2-way image classification set "breast_dataset" from GitHub (Argon032/oncostream-cancer-detection); label vocabulary: benign, malignant.

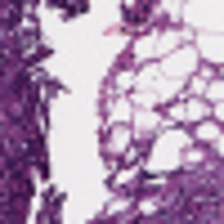
Label: benign

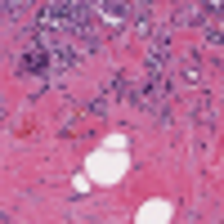
Label: malignant

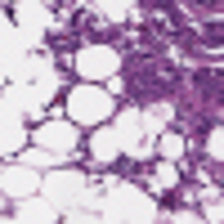
Label: benign

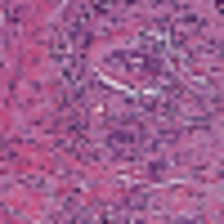
Label: malignant

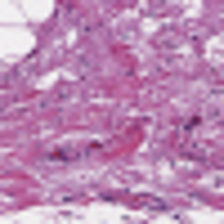
Label: benign

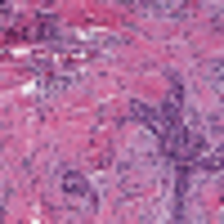
Label: malignant
